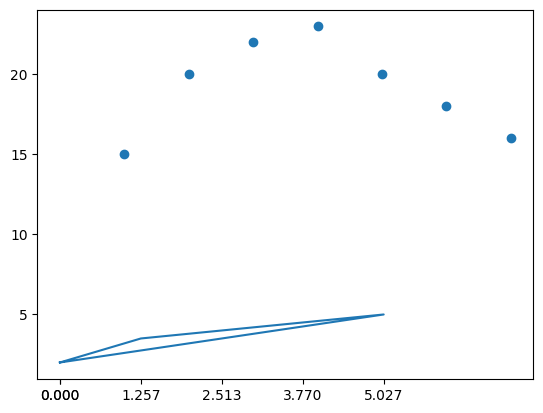

Write Python code to recreate this figure. (Note: this script raises an exception after producing the figure.)
import matplotlib.pyplot as plt
import numpy as np
"""
可视化的工具库
1、构建数据
2、开始画图
3、显示、保存图
"""
# 一、折线图
# 1、构建数据
x = np.arange(1, 8)  # [1,2,3..7]
y = np.array([15, 20, 22, 23, 20, 18, 16])
# y1 = y-5
#
# # 设置中文 和负号可以正常显示
plt.rcParams["font.sans-serif"] = "SimHei"
plt.rcParams["axes.unicode_minus"] = False
#
# # 2、开始画图
# plt.figure()
# plt.plot(x, y)
# plt.plot(x, y1, marker='o', linestyle='--')
#
# # 2.1 添加描述信息
# plt.title("一周天气信息")
# plt.xlabel("星期信息")
# plt.ylabel("温度")
#
# week_info =['星期1', '星期2', '星期2', '星期3', '星期4', '星期5', '星期6', '星期天']
# plt.xticks(x, week_info)
# plt.yticks(np.arange(-20, 40, 10))
#
# for i, j in zip(x, y):
#     plt.text(i, j + 1.5, "%dC" % (j))
#
# plt.legend(['最高温度', '最低温度'])
#
# # 3、显示、保存图
# plt.show()

# 二、散点图
plt.scatter(x, y)
# plt.show()

# 三、雷达图
angles= np.linspace(0, 2*np.pi, 5, endpoint=False)
label = np.array(["生存评分", "输出评分", "团战评分", "KDA", "发育评分"])
data = np.array([2,3.5,4,4.5,5])
data = np.concatenate((data, [data[0]]))
angles = np.concatenate((angles, [angles[0]]))
plt.polar(angles, data)
plt.xticks(angles, label)
plt.show()